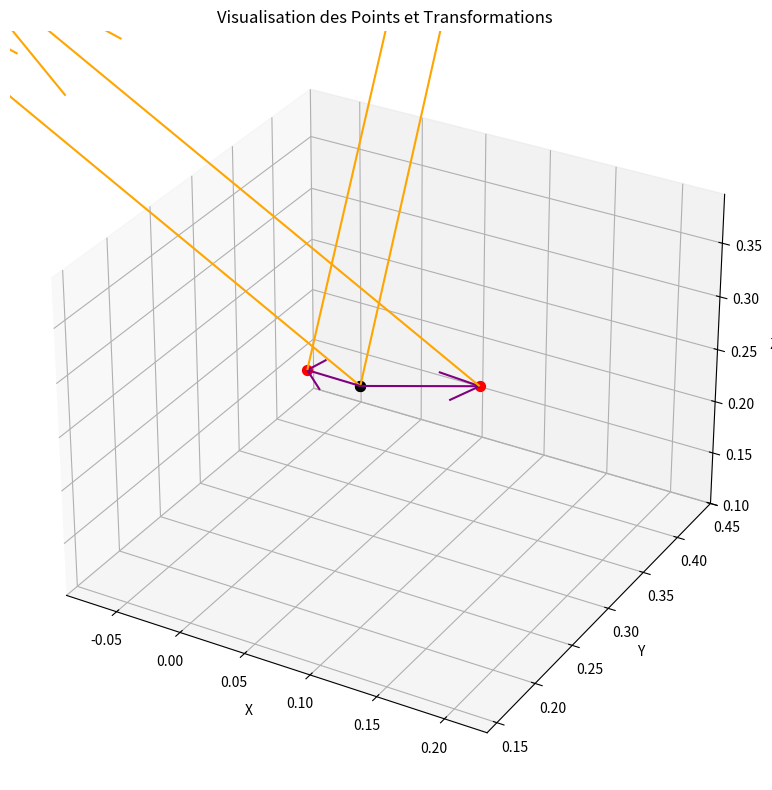

Recreate this plot in Python.
import numpy as np
import matplotlib.pyplot as plt
from mpl_toolkits.mplot3d import Axes3D
from scipy.spatial.transform import Rotation as R

def calculate_transformation(point1, point2):
    """
    Calcule la transformation (translation et rotation) entre deux points
    
    :param point1: Premier point [x, y, z, qw, qx, qy, qz]
    :param point2: Deuxième point [x, y, z, qw, qx, qy, qz]
    :return: Dictionnaire avec translation, rotation et vecteur
    """
    # Extraction des positions et rotations
    pos1 = np.array(point1[:3])
    pos2 = np.array(point2[:3])
    
    # Calcul du vecteur entre les points
    vector = pos2 - pos1
    vector_length = np.linalg.norm(vector)
    
    # Conversion des quaternions en objets de rotation
    rot1 = R.from_quat(point1[3:])
    rot2 = R.from_quat(point2[3:])
    
    # Calcul de la rotation relative
    relative_rotation = rot2 * rot1.inv()
    
    return {
        'translation': vector,
        'translation_length': vector_length,
        'rotation': relative_rotation
    }

def visualize_point_pairs(point_pairs):
    """
    Visualise les points et calcule les transformations entre eux
    
    :param point_pairs: Liste de paires de points
    """
    # Création de la figure
    fig = plt.figure(figsize=(15, 8))
    ax = fig.add_subplot(111, projection='3d')
    
    # Pour stocker les informations de transformation
    transformations = []
    
    # Visualisation des points et calcul des transformations
    for pair in point_pairs:
        point1, point2 = pair
        
        # Extraction des positions
        x1, y1, z1 = point1[:3]
        x2, y2, z2 = point2[:3]
        
        # Conversion des quaternions en matrices de rotation
        rot1 = R.from_quat(point1[3:])
        rot2 = R.from_quat(point2[3:])
        
        # Tracé des points
        ax.scatter(x1, y1, z1, c='black', s=50)
        ax.scatter(x2, y2, z2, c='red', s=50)
        
        # Tracé du vecteur entre les points
        ax.quiver(x1, y1, z1, 
                  x2-x1, y2-y1, z2-z1, 
                  color='purple', 
                  label='Vecteur entre points')
        
        # Tracé de la direction principale pour chaque point
        main_direction_length = 0.5
        
        # Première orientation : matrice de rotation vers direction
        main_dir1 = rot1.apply([0, 0, 1])  # Axe Z par défaut
        ax.quiver(x1, y1, z1, 
                  main_dir1[0], main_dir1[1], main_dir1[2], 
                  color='orange', 
                  length=main_direction_length, 
                  normalize=True)
        
        # Deuxième orientation
        main_dir2 = rot2.apply([0, 0, 1])  # Axe Z par défaut
        ax.quiver(x2, y2, z2, 
                  main_dir2[0], main_dir2[1], main_dir2[2], 
                  color='orange', 
                  length=main_direction_length, 
                  normalize=True)
        
        # Calcul de la transformation
        transformation = calculate_transformation(point1, point2)
        transformations.append(transformation)
    
    # Configuration des axes
    ax.set_xlabel('X')
    ax.set_ylabel('Y')
    ax.set_zlabel('Z')
    ax.set_title('Visualisation des Points et Transformations')
    
    # Ajustement automatique des limites
    all_points = [p for pair in point_pairs for p in pair]
    ax.set_xlim([min(p[0] for p in all_points)-0.1, max(p[0] for p in all_points)+0.1])
    ax.set_ylim([min(p[1] for p in all_points)-0.1, max(p[1] for p in all_points)+0.1])
    ax.set_zlim([min(p[2] for p in all_points)-0.1, max(p[2] for p in all_points)+0.1])
    
    plt.tight_layout()
    
    # Affichage des transformations
    print("Transformations entre les points :")
    for i, transfo in enumerate(transformations):
        print(f"\nTransformation {i+1}:")
        print("Vecteur de translation:", transfo['translation'])
        print("Longueur du vecteur:", transfo['translation_length'])
        
        # Conversion de la rotation en angle d'Euler
        euler_angles = transfo['rotation'].as_euler('xyz', degrees=True)
        print("Rotation (angles d'Euler en degrés):", euler_angles)
    
    plt.show()

# Exemple d'utilisation
exemple_point_pairs = [
    [
		[0.01,  0.35,   0.2,   -0.2363, 0.3032, 0.8525, 0.3541],
		[0.038, 0.2374, 0.295, -0.236,  0.303,  0.852,  0.354]
    ],
    [
        [0.01,  0.35,  0.2,   -0.4271, -0.1594, 0.8485, 0.2686],
   		[0.131, 0.301, 0.273, -0.427,  -0.159,  0.849,  0.268]
    ]
]

visualize_point_pairs(exemple_point_pairs)